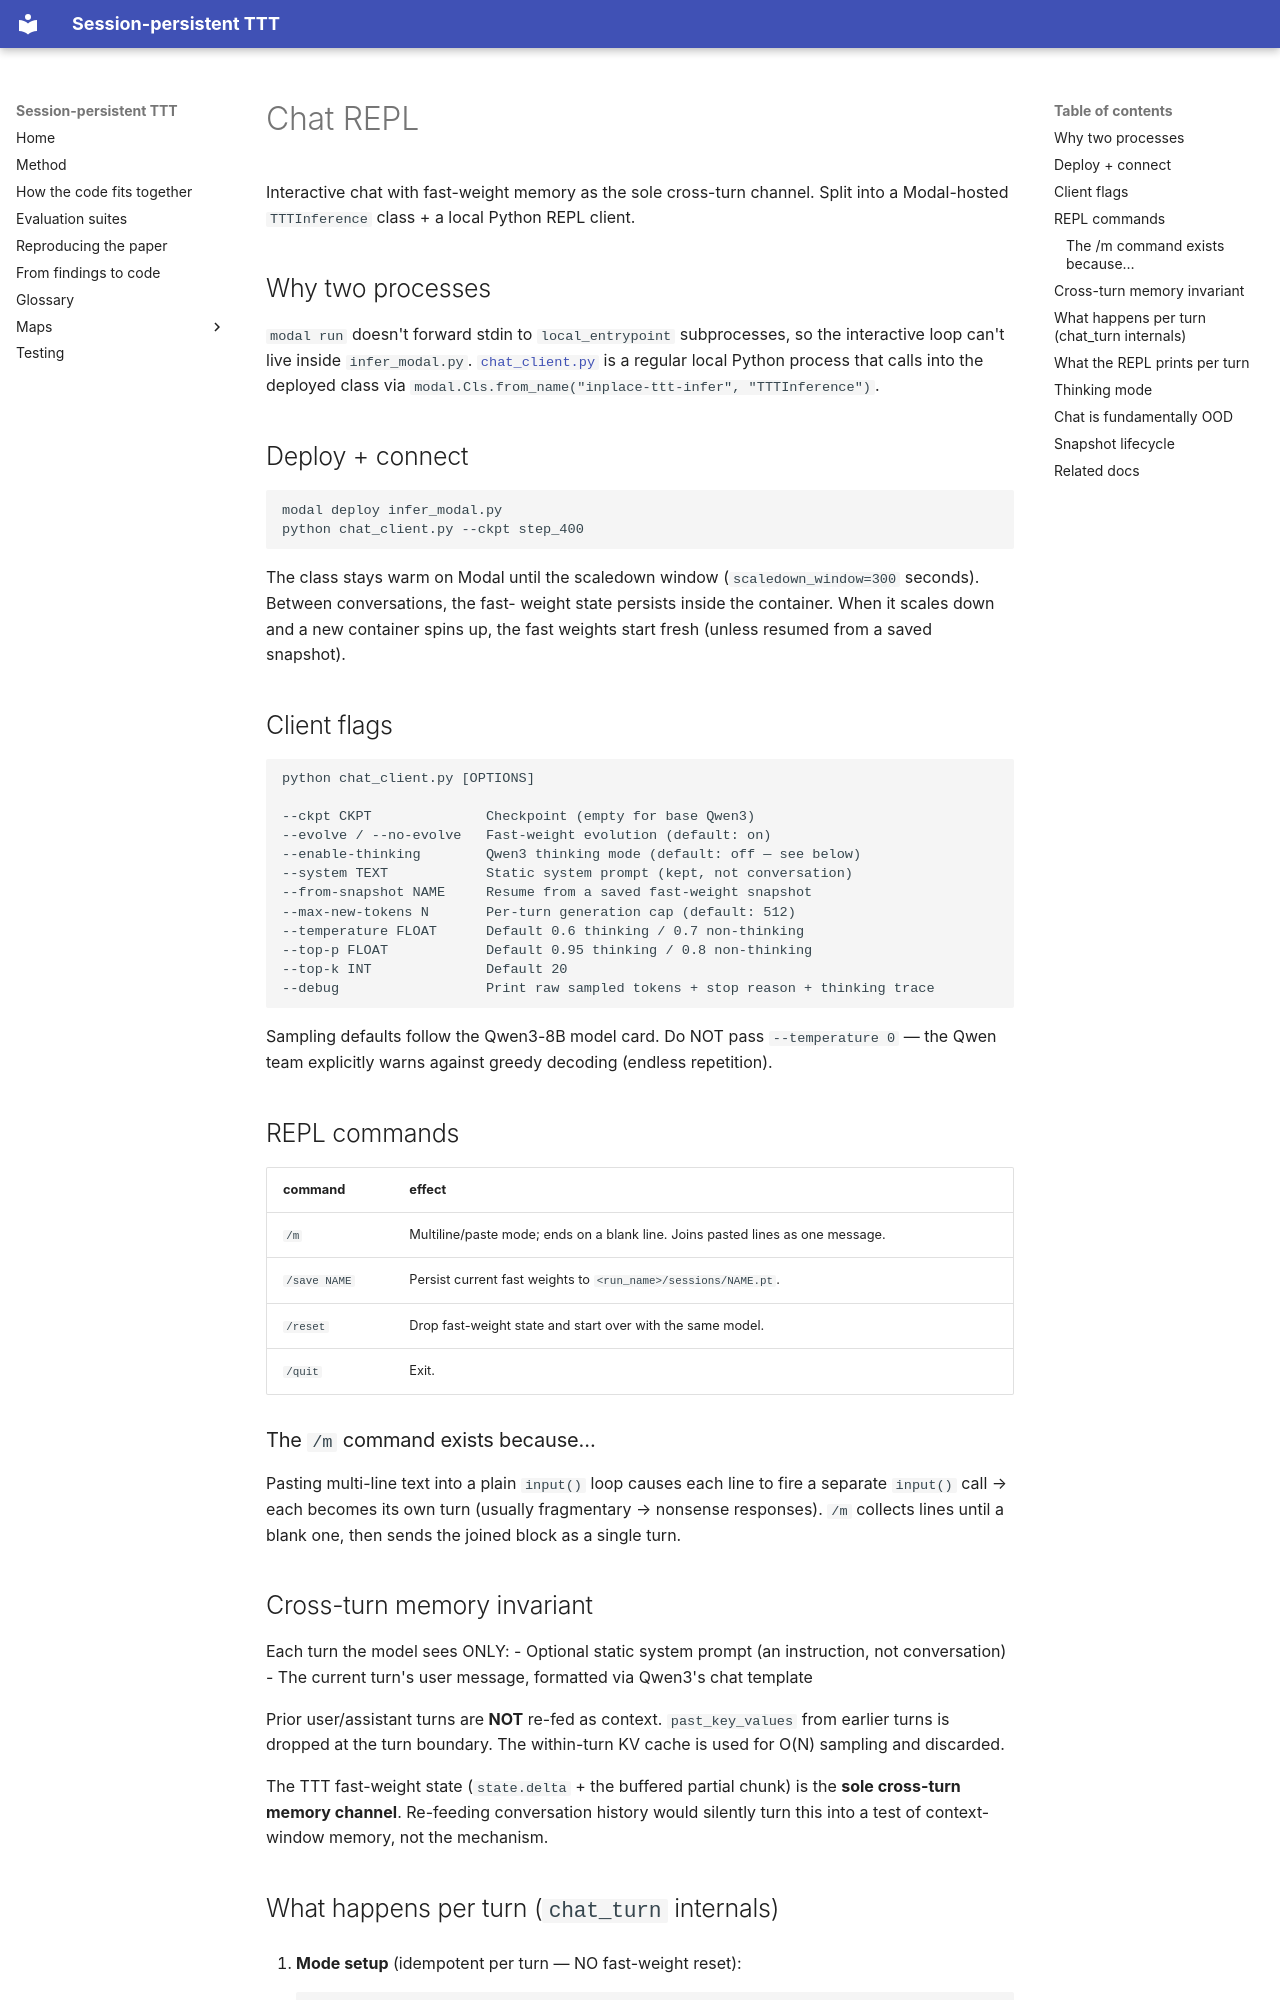

repository: Suchitra-idu/Persistent-TTT · page: chat/index.html · generator: mkdocs

# Chat REPL

Interactive chat with fast-weight memory as the sole cross-turn
channel. Split into a Modal-hosted `TTTInference` class + a local
Python REPL client.

## Why two processes

`modal run` doesn't forward stdin to `local_entrypoint` subprocesses,
so the interactive loop can't live inside `infer_modal.py`.
[`chat_client.py`](../chat_client.py) is a regular local Python process
that calls into the deployed class via
`modal.Cls.from_name("inplace-ttt-infer", "TTTInference")`.

## Deploy + connect

```
modal deploy infer_modal.py
python chat_client.py --ckpt step_400
```

The class stays warm on Modal until the scaledown window
(`scaledown_window=300` seconds). Between conversations, the fast-
weight state persists inside the container. When it scales down and
a new container spins up, the fast weights start fresh (unless resumed
from a saved snapshot).

## Client flags

```
python chat_client.py [OPTIONS]

--ckpt CKPT              Checkpoint (empty for base Qwen3)
--evolve / --no-evolve   Fast-weight evolution (default: on)
--enable-thinking        Qwen3 thinking mode (default: off — see below)
--system TEXT            Static system prompt (kept, not conversation)
--from-snapshot NAME     Resume from a saved fast-weight snapshot
--max-new-tokens N       Per-turn generation cap (default: 512)
--temperature FLOAT      Default 0.6 thinking / 0.7 non-thinking
--top-p FLOAT            Default 0.95 thinking / 0.8 non-thinking
--top-k INT              Default 20
--debug                  Print raw sampled tokens + stop reason + thinking trace
```

Sampling defaults follow the Qwen3-8B model card. Do NOT pass
`--temperature 0` — the Qwen team explicitly warns against greedy
decoding (endless repetition).

## REPL commands

| command | effect |
|---|---|
| `/m` | Multiline/paste mode; ends on a blank line. Joins pasted lines as one message. |
| `/save NAME` | Persist current fast weights to `<run_name>/sessions/NAME.pt`. |
| `/reset` | Drop fast-weight state and start over with the same model. |
| `/quit` | Exit. |

### The `/m` command exists because…

Pasting multi-line text into a plain `input()` loop causes each line
to fire a separate `input()` call → each becomes its own turn (usually
fragmentary → nonsense responses). `/m` collects lines until a blank
one, then sends the joined block as a single turn.

## Cross-turn memory invariant

Each turn the model sees ONLY:
- Optional static system prompt (an instruction, not conversation)
- The current turn's user message, formatted via Qwen3's chat template

Prior user/assistant turns are **NOT** re-fed as context.
`past_key_values` from earlier turns is dropped at the turn boundary.
The within-turn KV cache is used for O(N) sampling and discarded.

The TTT fast-weight state (`state.delta` + the buffered partial chunk)
is the **sole cross-turn memory channel**. Re-feeding conversation
history would silently turn this into a test of context-window memory,
not the mechanism.
